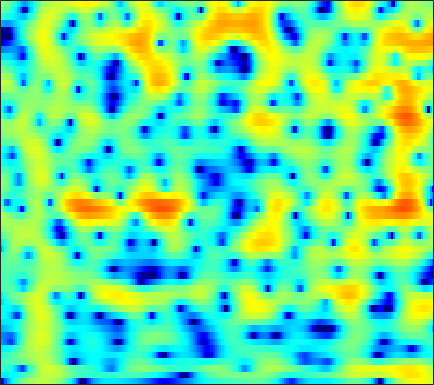

The table this chart was drawn from, first rows:
-20.786, -16.586, -12.323, -9.3415, -7.6297, -5.7855, -4.2844, -3.3294, -2.2268, -1.281, -0.46985, 0.059795, 0.67489, 1.1936, 1.5231, 1.887, 2.1689, 2.3277, 2.4683, 2.5279, 2.5034, 2.4313, 2.2531, 1.9809
-6.054, -6.142, -6.139, -6.027, -5.898, -5.676, -5.405, -5.158, -4.749, -4.217, -3.557, -2.989, -2.164, -1.308, -0.6755, 0.122, 0.8409, 1.317, 1.857, 2.281, 2.588, 2.741, 2.84, 2.826
-3.3, -3.348, -3.546, -3.932, -4.38, -5.245, -6.53, -7.867, -10.3, -13.34, -14.06, -11.59, -7.788, -4.766, -2.977, -1.075, 0.3984, 1.275, 2.192, 2.857, 3.299, 3.498, 3.6, 3.53
-3.616, -3.164, -2.683, -2.316, -2.105, -1.89, -1.726, -1.618, -1.458, -1.239, -0.933, -0.6344, -0.1566, 0.3851, 0.8067, 1.35, 1.836, 2.138, 2.439, 2.605, 2.62, 2.526, 2.25, 1.791
-4.442, -4.01, -3.466, -2.945, -2.566, -2.071, -1.583, -1.22, -0.7395, -0.2619, 0.2076, 0.5496, 0.9842, 1.382, 1.647, 1.947, 2.169, 2.279, 2.334, 2.278, 2.097, 1.874, 1.458, 0.9026
-6.34, -6.15, -5.862, -5.486, -5.119, -4.496, -3.729, -3.083, -2.173, -1.252, -0.3664, 0.2552, 1.009, 1.659, 2.068, 2.504, 2.808, 2.949, 3.012, 2.927, 2.69, 2.411, 1.905, 1.248
-9.856, -10.51, -11.82, -13.53, -14.64, -14.22, -11.4, -8.993, -6.145, -3.788, -1.863, -0.6517, 0.6993, 1.788, 2.45, 3.143, 3.627, 3.859, 3.995, 3.938, 3.69, 3.376, 2.784, 1.973
-10.79, -10.96, -11.48, -12.15, -12.51, -12.09, -10.4, -8.667, -6.319, -4.181, -2.324, -1.114, 0.2664, 1.405, 2.106, 2.855, 3.398, 3.673, 3.864, 3.86, 3.664, 3.39, 2.858, 2.132
-9.192, -8.715, -8.186, -7.682, -7.272, -6.628, -5.829, -5.122, -4.065, -2.934, -1.786, -0.9433, 0.1138, 1.061, 1.681, 2.372, 2.894, 3.172, 3.389, 3.425, 3.274, 3.04, 2.577, 1.955
-6.855, -6.665, -6.511, -6.439, -6.394, -6.271, -5.992, -5.61, -4.83, -3.759, -2.512, -1.545, -0.2849, 0.8573, 1.605, 2.438, 3.065, 3.396, 3.653, 3.702, 3.541, 3.284, 2.768, 2.06
-5.162, -5.374, -5.879, -6.755, -7.723, -9.647, -12.61, -15.11, -14.11, -9.413, -5.552, -3.326, -0.997, 0.784, 1.841, 2.929, 3.694, 4.071, 4.329, 4.324, 4.086, 3.764, 3.138, 2.274
-5.504, -5.38, -5.329, -5.535, -5.876, -6.541, -7.223, -7.448, -6.821, -5.138, -3.069, -1.569, 0.1849, 1.605, 2.451, 3.303, 3.856, 4.083, 4.137, 3.915, 3.448, 2.945, 2.093, 1.079
-8.056, -6.57, -5.045, -3.931, -3.313, -2.675, -2.103, -1.668, -1.028, -0.2907, 0.5273, 1.154, 1.97, 2.722, 3.196, 3.66, 3.89, 3.89, 3.642, 3.07, 2.102, 1.103, -0.5595, -2.532
-6.692, -5.148, -3.552, -2.386, -1.745, -1.133, -0.7586, -0.5539, -0.3182, -0.04514, 0.3609, 0.7812, 1.457, 2.202, 2.737, 3.341, 3.735, 3.838, 3.682, 3.155, 2.161, 1.064, -1.009, -4.043
-3.266, -2.654, -2.055, -1.739, -1.695, -1.916, -2.539, -3.31, -4.752, -6.533, -7.697, -7.159, -4.899, -2.419, -0.844, 0.8208, 2.031, 2.661, 3.149, 3.283, 3.131, 2.835, 2.228, 1.529
-2.538, -2.322, -2.187, -2.251, -2.473, -3.044, -3.971, -4.974, -6.801, -9.148, -11.01, -10.5, -7.757, -4.912, -3.137, -1.253, 0.1563, 0.9704, 1.79, 2.334, 2.645, 2.758, 2.801, 2.744
-2.428, -2.318, -2.251, -2.292, -2.402, -2.665, -3.017, -3.315, -3.7, -3.964, -4.003, -3.82, -3.291, -2.542, -1.902, -1.017, -0.1838, 0.3735, 1.016, 1.542, 1.93, 2.14, 2.333, 2.413
-2.126, -2.008, -1.897, -1.862, -1.872, -1.941, -2.065, -2.17, -2.316, -2.409, -2.415, -2.344, -2.121, -1.743, -1.377, -0.8235, -0.214, 0.2427, 0.803, 1.295, 1.696, 1.927, 2.123, 2.2
-1.942, -1.746, -1.502, -1.317, -1.233, -1.208, -1.327, -1.511, -1.862, -2.312, -2.758, -3.024, -3.157, -2.912, -2.465, -1.638, -0.6979, -0.0002318, 0.8462, 1.525, 2.035, 2.305, 2.502, 2.542
-3.331, -2.704, -1.825, -1.025, -0.589, -0.2738, -0.2929, -0.5726, -1.341, -2.686, -4.792, -7, -10.51, -10.58, -7.717, -4.115, -1.509, -0.08101, 1.334, 2.305, 2.905, 3.15, 3.265, 3.165
-10.17, -6.751, -3.629, -1.501, -0.3942, 0.5391, 0.9688, 0.9721, 0.5472, -0.3761, -1.815, -3.116, -4.628, -4.619, -3.433, -1.436, 0.3321, 1.365, 2.315, 2.876, 3.084, 3.024, 2.721, 2.162
-6.684, -5.059, -2.903, -1.147, -0.116, 0.9328, 1.601, 1.895, 2.049, 2, 1.818, 1.659, 1.528, 1.523, 1.63, 1.869, 2.068, 2.159, 2.126, 1.832, 1.28, 0.6807, -0.4168, -1.844
-2.878, -2.034, -0.9231, 0.05412, 0.6783, 1.373, 1.9, 2.196, 2.462, 2.621, 2.695, 2.697, 2.667, 2.593, 2.489, 2.302, 1.995, 1.655, 1.053, 0.1987, -0.9421, -2.008, -3.78, -5.92
-0.427, 0.07746, 0.6315, 1.074, 1.375, 1.69, 1.95, 2.108, 2.28, 2.401, 2.484, 2.53, 2.523, 2.459, 2.35, 2.073, 1.675, 1.244, 0.4604, -0.5569, -1.915, -3.166, -5.176, -7.805
1.716, 1.713, 1.627, 1.526, 1.458, 1.356, 1.258, 1.198, 1.175, 1.214, 1.328, 1.474, 1.679, 1.857, 1.956, 1.927, 1.736, 1.459, 0.8601, 0.04756, -1.041, -2.044, -3.665, -5.622
2.467, 1.785, 0.9622, 0.2969, -0.181, -0.7319, -1.323, -1.792, -2.402, -2.662, -2.365, -1.782, -0.6945, 0.3437, 0.9673, 1.586, 1.808, 1.789, 1.492, 0.9158, 0.2021, -0.4072, -1.181, -1.794
0.5616, -1.39, -3.77, -5.063, -5.131, -4.976, -5.356, -6.348, -9.333, -16.48, -16.38, -9.275, -4.232, -1.236, 0.2079, 1.418, 1.979, 1.998, 1.609, 0.7036, -0.5866, -1.653, -2.727, -2.837
-1.504, -4.881, -11.21, -13.13, -9.792, -6.89, -5.608, -5.332, -5.412, -5.52, -4.802, -3.697, -1.826, -0.1945, 0.8095, 1.644, 2.008, 1.901, 1.213, -0.1682, -2.595, -5.479, -12.72, -13.68
-0.0005877, -1.245, -2.589, -3.545, -3.897, -4.007, -3.909, -3.793, -3.506, -3.077, -2.429, -1.851, -0.9977, -0.1744, 0.3597, 0.9085, 1.177, 1.195, 0.8904, 0.3218, -0.4813, -1.082, -1.614, -1.592
0.7791, 0.1085, -0.8963, -1.819, -2.498, -3.31, -3.945, -4.248, -4.344, -3.954, -3.185, -2.424, -1.388, -0.3561, 0.2953, 1.025, 1.504, 1.728, 1.83, 1.73, 1.486, 1.245, 0.9175, 0.6201
1.307, 0.7304, -0.2213, -1.416, -2.508, -4.337, -6.677, -8.704, -10.76, -9.519, -6.38, -4.208, -1.816, 0.004924, 1.099, 2.187, 2.951, 3.304, 3.557, 3.529, 3.262, 2.897, 2.184, 1.239
0.3102, -0.07649, -0.7315, -1.763, -2.725, -4.417, -6.641, -8.681, -10.8, -9.387, -6.047, -3.743, -1.258, 0.6557, 1.766, 2.912, 3.695, 4.074, 4.294, 4.227, 3.857, 3.372, 2.422, 1.017
-2.391, -2.486, -2.787, -3.237, -3.621, -4.108, -4.468, -4.541, -4.267, -3.542, -2.462, -1.501, -0.2043, 1.002, 1.765, 2.602, 3.187, 3.473, 3.614, 3.514, 3.158, 2.736, 1.958, 0.9446
-4.685, -4.783, -5.288, -5.768, -6.124, -6.233, -5.857, -5.243, -4.138, -2.889, -1.595, -0.68, 0.4567, 1.417, 2.029, 2.651, 3.07, 3.23, 3.275, 3.103, 2.741, 2.365, 1.732, 1.042
-5.324, -5.961, -7.34, -9.742, -12.24, -15.25, -12.52, -9.185, -5.685, -3.07, -1.083, 0.1128, 1.378, 2.34, 2.883, 3.387, 3.644, 3.679, 3.535, 3.173, 2.625, 2.096, 1.295, 0.412
-3.766, -4.22, -5.217, -6.79, -8.156, -9.189, -7.847, -5.884, -3.268, -1.106, 0.5958, 1.61, 2.652, 3.406, 3.779, 4.064, 4.093, 3.969, 3.569, 2.922, 2.003, 1.117, -0.3345, -2.128
-1.737, -1.619, -1.681, -1.744, -1.744, -1.55, -1.053, -0.5222, 0.3162, 1.188, 1.981, 2.474, 2.993, 3.309, 3.43, 3.408, 3.204, 2.921, 2.36, 1.56, 0.4539, -0.6082, -2.489, -5.044
-0.3244, -0.1148, 0.1058, 0.3078, 0.4799, 0.7466, 1.061, 1.327, 1.689, 2.018, 2.26, 2.376, 2.414, 2.304, 2.141, 1.814, 1.396, 1.019, 0.4791, -0.1489, -0.893, -1.553, -2.591, -3.841
0.7245, 0.7995, 0.9739, 1.139, 1.3, 1.556, 1.838, 2.052, 2.297, 2.437, 2.432, 2.31, 1.946, 1.376, 0.7967, -0.08356, -0.9867, -1.549, -1.998, -2.094, -1.971, -1.892, -1.883, -2.053
1.002, 0.7676, 0.5486, 0.4781, 0.5897, 0.9894, 1.576, 2.04, 2.572, 2.906, 2.976, 2.799, 2.195, 1.128, -0.1047, -2.412, -5.724, -8.66, -9.633, -6.357, -3.46, -1.962, -0.6586, 0.06109
-1.443, -2.477, -4.459, -6.23, -6.402, -4.561, -2.112, -0.5403, 1.027, 2.059, 2.575, 2.646, 2.342, 1.515, 0.5227, -1.316, -3.767, -5.492, -5.968, -4.007, -1.718, -0.3345, 0.9875, 1.846
-4.454, -5.888, -8.675, -12.53, -13.26, -9.163, -5.323, -3.295, -1.311, 0.01303, 0.8107, 1.149, 1.299, 1.142, 0.9035, 0.4396, -0.03247, -0.252, -0.3049, -0.03535, 0.4472, 0.859, 1.398, 1.829
-4.365, -4.466, -4.66, -4.635, -4.443, -3.798, -2.875, -2.155, -1.253, -0.5334, 0.03754, 0.345, 0.5948, 0.7282, 0.7521, 0.7024, 0.6402, 0.5688, 0.5214, 0.5438, 0.6285, 0.74, 0.9527, 1.171
-2.914, -2.228, -1.68, -1.338, -1.136, -0.9282, -0.7714, -0.6294, -0.4911, -0.3476, -0.1608, -0.006295, 0.2272, 0.4548, 0.5603, 0.6544, 0.6207, 0.4955, 0.2359, -0.09983, -0.3925, -0.5054, -0.4563, -0.1167
0.4374, 0.9813, 1.377, 1.435, 1.346, 1.004, 0.4493, -0.08844, -0.8776, -1.536, -1.884, -1.77, -1.192, -0.4714, 0.04013, 0.4857, 0.5311, 0.3143, -0.4395, -1.78, -3.66, -5.112, -5.71, -3.914
3.096, 3.074, 2.932, 2.564, 2.064, 1.101, -0.2928, -1.79, -4.507, -8.668, -13.44, -11.53, -6.628, -3.369, -1.741, -0.4213, 0.1737, 0.165, -0.4965, -2.03, -4.738, -7.659, -9.657, -5.538
2.117, 1.879, 1.44, 0.8475, 0.2512, -0.7786, -2.124, -3.346, -5.348, -7.483, -8.839, -8.397, -6.383, -4.21, -2.889, -1.51, -0.5689, -0.1849, 0.0123, -0.07344, -0.2925, -0.4033, -0.2541, 0.3119
-0.3712, -0.5745, -0.9919, -1.568, -2.048, -2.789, -3.621, -4.232, -4.98, -5.48, -5.541, -5.269, -4.553, -3.544, -2.688, -1.587, -0.6289, -0.005999, 0.6476, 1.133, 1.498, 1.732, 2.03, 2.284
-3.3, -3.396, -3.683, -4.113, -4.514, -5.143, -5.887, -6.472, -7.168, -7.623, -7.474, -6.905, -5.75, -4.272, -3.087, -1.622, -0.3462, 0.5025, 1.439, 2.165, 2.695, 2.991, 3.252, 3.356
-6.89, -6.902, -6.859, -6.998, -7.284, -7.852, -8.836, -9.924, -12.12, -15.3, -17.19, -14.5, -9.744, -6.075, -3.935, -1.643, 0.1482, 1.22, 2.345, 3.165, 3.712, 3.957, 4.075, 3.986
-11.51, -11.29, -10.9, -10.5, -10.23, -10.14, -10.32, -10.77, -11.86, -13.18, -13.23, -11.37, -7.904, -4.695, -2.622, -0.3824, 1.366, 2.384, 3.431, 4.127, 4.502, 4.571, 4.41, 3.982
-18.74, -17.97, -17.2, -15.85, -14.52, -12.82, -11.16, -10.07, -8.691, -7.397, -5.982, -4.806, -3.021, -1.218, 0.06994, 1.601, 2.884, 3.676, 4.446, 4.888, 4.992, 4.842, 4.325, 3.402
-43.74, -30.23, -28.44, -26.78, -22.26, -16.95, -12.91, -10.56, -7.963, -5.849, -3.999, -2.724, -1.13, 0.3413, 1.322, 2.519, 3.531, 4.133, 4.7, 4.985, 4.944, 4.686, 3.984, 2.831
-19.13, -21.05, -22.5, -21.89, -19.08, -15.16, -11.76, -9.716, -7.406, -5.461, -3.789, -2.636, -1.223, 0.09397, 1.02, 2.134, 3.076, 3.638, 4.209, 4.527, 4.563, 4.381, 3.844, 2.954
-8.788, -9.567, -10.12, -10.16, -9.784, -8.998, -8.108, -7.367, -6.498, -5.618, -4.683, -3.912, -2.75, -1.475, -0.4898, 0.7619, 1.879, 2.614, 3.403, 3.937, 4.213, 4.24, 4.046, 3.567
-3.063, -3.558, -4.242, -4.78, -5.185, -5.628, -6.132, -6.578, -7.319, -8.143, -8.666, -8.489, -7.275, -5.319, -3.74, -1.77, -0.0715, 1.003, 2.155, 3.017, 3.599, 3.87, 4.012, 3.926
-0.2266, -0.8172, -1.583, -2.4, -3.08, -4.145, -5.426, -6.7, -8.906, -12.34, -19.11, -44.51, -16.73, -10.28, -7.241, -4.316, -2.108, -0.8008, 0.6021, 1.685, 2.48, 2.912, 3.281, 3.47
1.01, 0.4512, -0.2921, -1.117, -1.777, -2.804, -4.02, -5.066, -6.684, -8.369, -9.726, -10.1, -9.523, -7.981, -6.63, -4.738, -2.975, -1.786, -0.4521, 0.5904, 1.358, 1.768, 2.154, 2.393
